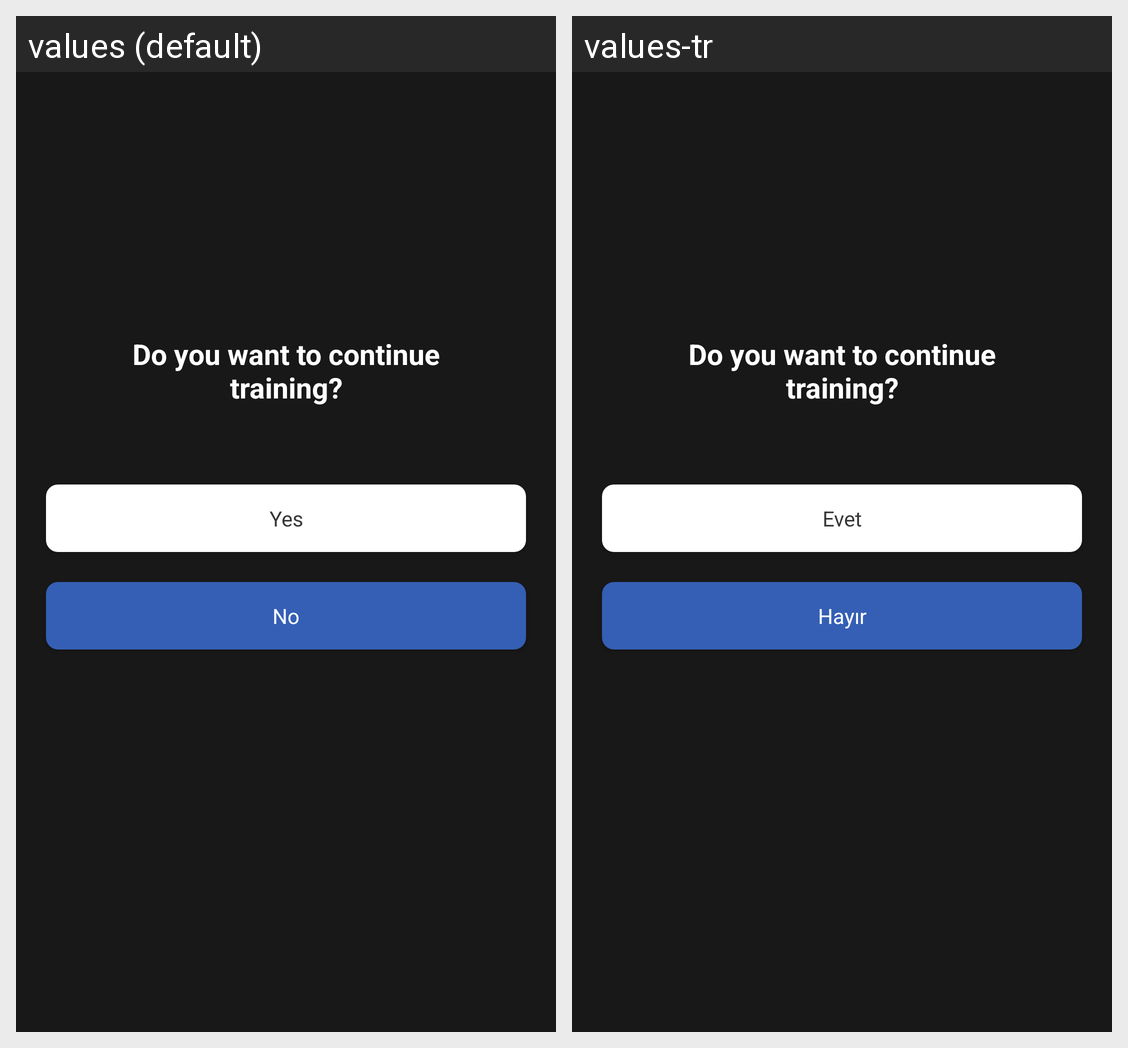

Strings drawn on this Android screen and how each of the app's shown locales translates them:
Android screen res/layout/popup_pause_workout.xml rendered under 2 locales, left to right: values (default), values-tr. Device: Nexus 5 (rendered at 1080×1920; each locale shown at half size, 540×960, under a caption strip naming it); theme AppTheme.
Strings drawn on this screen, with the default value and each locale's value (text and hints the layout hard-codes, and strings that could not be matched under every locale, appear in the picture but are not listed):

want_to_continue_training
  values: Do you want to continue training?
  values-tr: Do you want to continue training?

yes
  values: Yes
  values-tr: Evet

no
  values: No
  values-tr: Hayır
